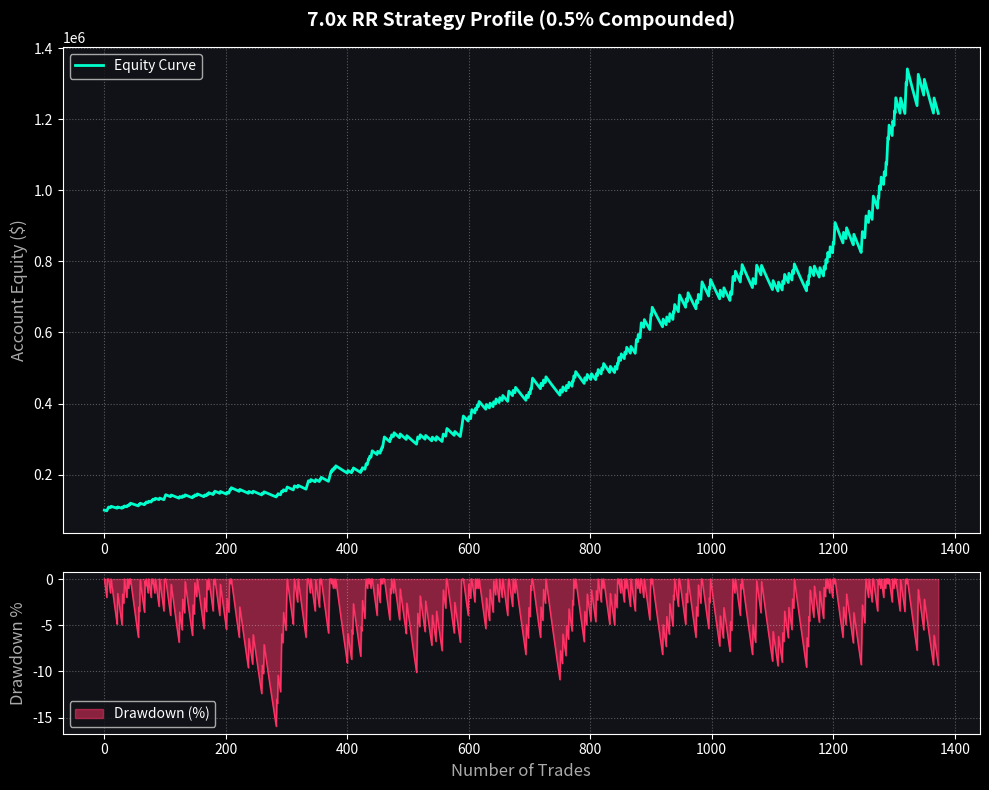

Source code (Python): (Note: this script raises an exception after producing the figure.)
import numpy as np
import matplotlib.pyplot as plt
import os

out_dir = "C:/Users/kingcuber/.gemini/antigravity-ide/brain/8de29cf5-0876-457b-989d-862decba2572"
plt.style.use('dark_background')
plt.rcParams.update({'font.family': 'sans-serif', 'axes.facecolor': '#111217', 'figure.facecolor': '#111217'})

np.random.seed(42)

def plot_single_compound(n_trades, win_rate, rr, risk_pct, title, filename, color):
    trades = np.random.choice([rr * risk_pct, -risk_pct], size=n_trades, p=[win_rate, 1-win_rate])
    equity = np.zeros(n_trades + 1)
    equity[0] = 100000
    peak = 100000
    drawdown = np.zeros(n_trades + 1)
    
    for i in range(n_trades):
        equity[i+1] = equity[i] * (1 + trades[i])
        
    for i in range(n_trades + 1):
        if equity[i] > peak: peak = equity[i]
        drawdown[i] = (equity[i] - peak) / peak * 100

    fig, (ax1, ax2) = plt.subplots(2, 1, figsize=(10, 8), gridspec_kw={'height_ratios': [3, 1]})

    ax1.plot(equity, color=color, linewidth=2, label=f'Equity Curve')
    ax1.set_title(title, fontsize=14, fontweight='bold', color='white', pad=15)
    ax1.set_ylabel('Account Equity ($)', fontsize=12, color='#aaaaaa')
    ax1.legend(loc='upper left')
    ax1.grid(True, linestyle=':', alpha=0.3)

    ax2.fill_between(range(len(drawdown)), drawdown, 0, color='#ff3366', alpha=0.5, label='Drawdown (%)')
    ax2.plot(drawdown, color='#ff3366', linewidth=1)
    ax2.set_xlabel('Number of Trades', fontsize=12, color='#aaaaaa')
    ax2.set_ylabel('Drawdown %', fontsize=12, color='#aaaaaa')
    ax2.legend(loc='lower left')
    ax2.grid(True, linestyle=':', alpha=0.3)

    plt.tight_layout()
    plt.savefig(os.path.join(out_dir, filename), dpi=300)
    plt.close()

def plot_mc_compound(n_trades, win_rate, rr, risk_pct, title_eq, title_dd, filename, color):
    n_paths = 100
    start_balance = 100000

    fig, (ax1, ax2) = plt.subplots(1, 2, figsize=(14, 6))
    
    for _ in range(n_paths):
        trades = np.random.choice([rr * risk_pct, -risk_pct], size=n_trades, p=[win_rate, 1-win_rate])
        equity = np.zeros(n_trades + 1)
        equity[0] = start_balance
        peak = start_balance
        drawdown = np.zeros(n_trades + 1)
        
        for i in range(n_trades):
            equity[i+1] = equity[i] * (1 + trades[i])
        for i in range(n_trades + 1):
            if equity[i] > peak: peak = equity[i]
            drawdown[i] = (equity[i] - peak) / peak * 100
            
        ax1.plot(equity, color=color, alpha=0.15, linewidth=1)
        ax2.plot(drawdown, color='#ff3366', alpha=0.15, linewidth=1)
        
    ax1.set_title(title_eq, fontsize=14, fontweight='bold', color='white')
    ax1.set_xlabel('Number of Trades', color='#aaaaaa')
    ax1.set_ylabel('Account Equity ($)', color='#aaaaaa')
    ax1.grid(True, linestyle=':', alpha=0.3)
    ax1.set_yscale('log') # Log scale because compounding explodes
    
    ax2.set_title(title_dd, fontsize=14, fontweight='bold', color='white')
    ax2.set_xlabel('Number of Trades', color='#aaaaaa')
    ax2.set_ylabel('Drawdown %', color='#aaaaaa')
    ax2.grid(True, linestyle=':', alpha=0.3)
    
    plt.tight_layout()
    plt.savefig(os.path.join(out_dir, filename), dpi=300)
    plt.close()

# 0.5% Compounding for 7RR
plot_single_compound(1373, 0.1605, 7.0, 0.005, '7.0x RR Strategy Profile (0.5% Compounded)', '7rr_compound_05_curve.png', '#00ffcc')
plot_mc_compound(1373, 0.1605, 7.0, 0.005, '7.0x RR (0.5% Comp) MC Equity (Log Scale)', '7.0x RR (0.5% Comp) MC Drawdown', '7rr_compound_05_mc.png', '#00ffcc')

print("Compounding images generated")
